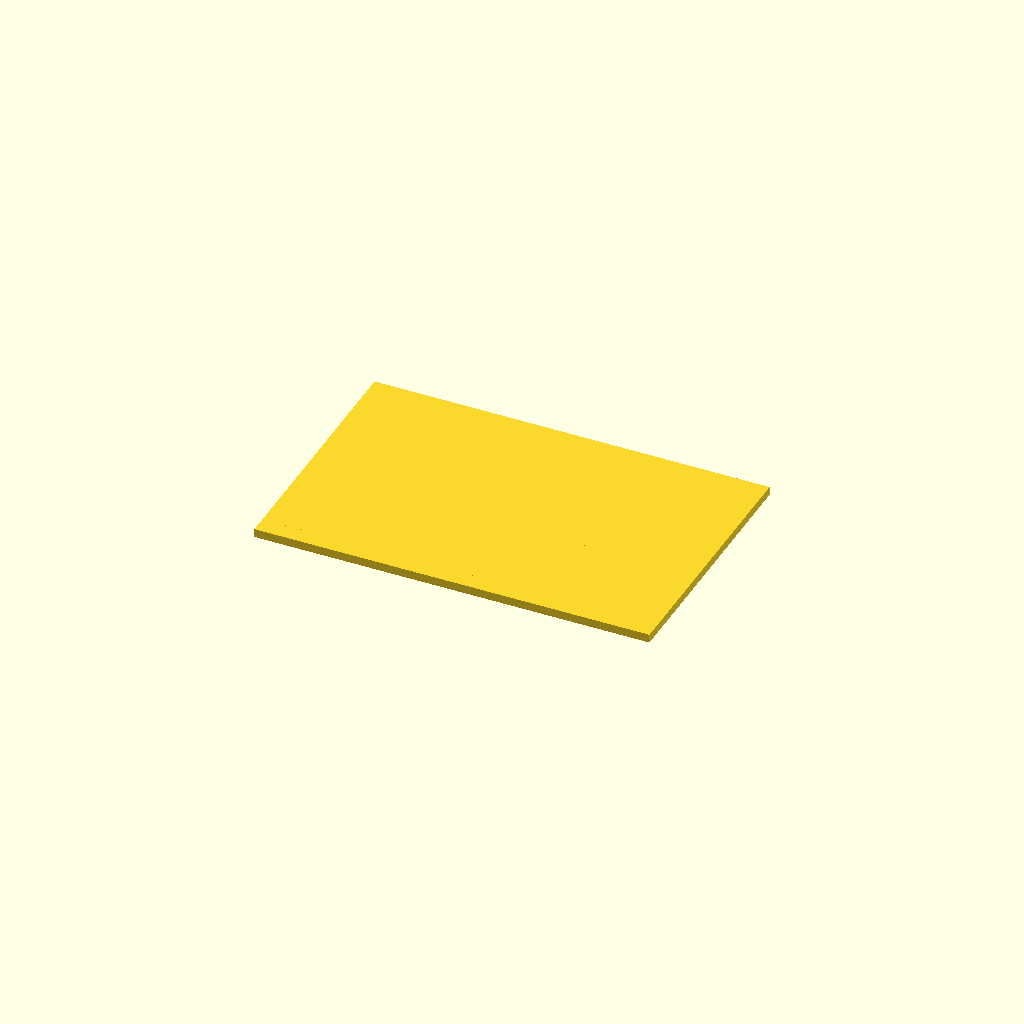
Cell 1: the model at its default parameters.
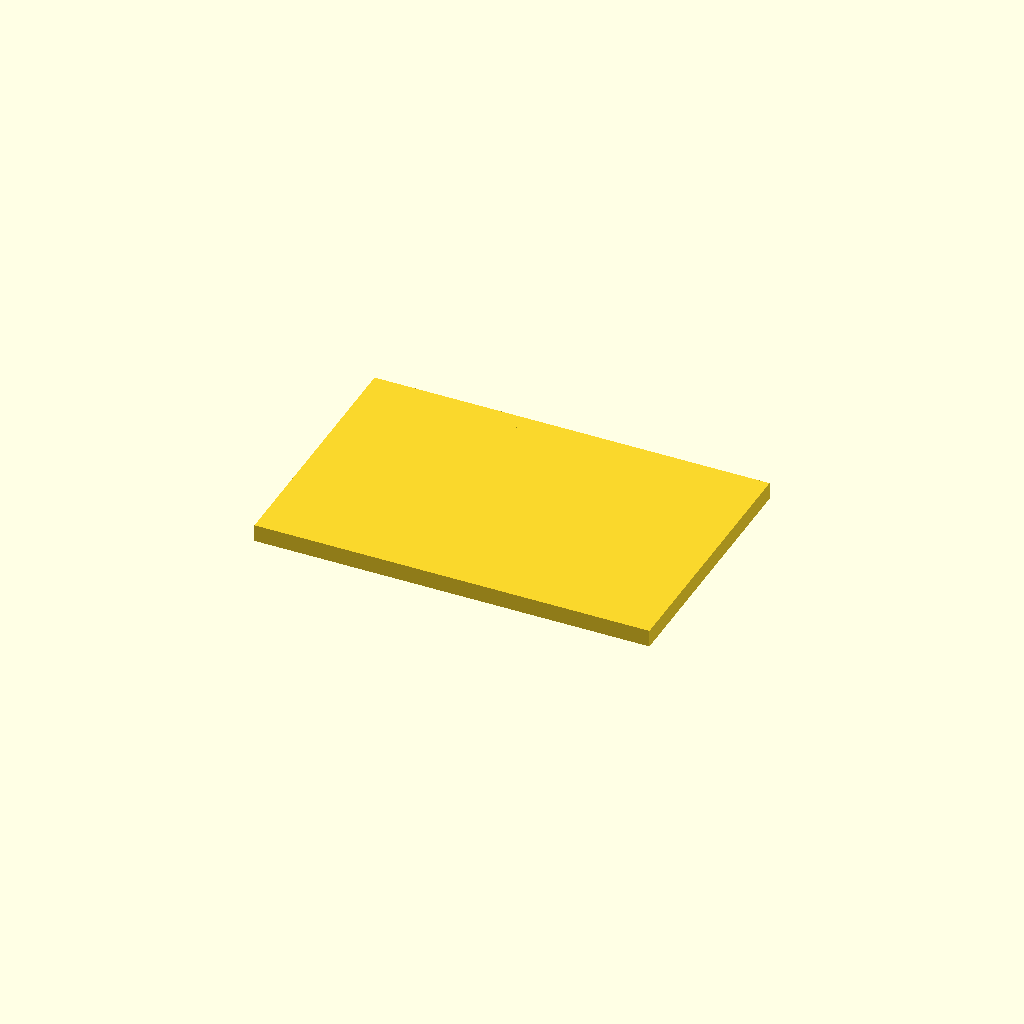
Cell 2: height = 10 (everything else at default).
All cells are drawn from one camera (rotation 55°, 0°, 25°, orthographic, colour scheme Cornfield), so only the parameter changes between them.
OpenSCAD source file openScad/fibonacci/fibonacci.scad:
borderWidth = 1;
height = 5;

squareWithBorder(10, borderWidth, height);

translate([0, 10, 0])
	squareWithBorder(10, borderWidth, height);

translate([-15, 5, 0])
	squareWithBorder(20, borderWidth, height);

translate([-10, -20, 0])
	squareWithBorder(30, borderWidth, height);

translate([30, -10, 0])
	squareWithBorder(50, borderWidth, height);

translate([15, 55, 0])
	squareWithBorder(80, borderWidth, height);

translate([-90, 30, 0])
	squareWithBorder(130, borderWidth, height);
	
translate([-50, 30, height/2-0.3])
	cube([130+80, 130, 0.6], center=true);

difference(){
	translate([-50, 30, 0])
		cube([130+80+20, 130+20, height], center=true);
	#translate([-50, 30, -0.15])
		cube([130+80, 130, height-0.3], center=true);
}

module squareWithBorder(sideLength, borderWidth, height){
	difference(){
		cube([sideLength, sideLength, height], center=true);
		cube([sideLength-2*borderWidth, sideLength-2*borderWidth, height], center=true);
	}
}
Customizer parameters (derived from the source; name, type, default, range or options):
borderWidth: number, default 1
height: number, default 5
